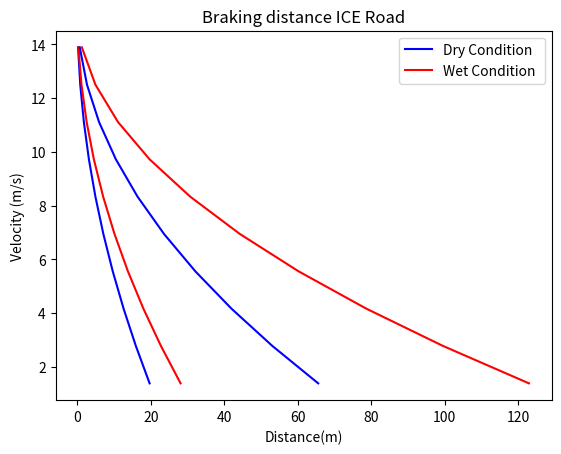

Source code (Python):
#!/usr/bin/env python
# coding: utf-8

# In[1]:


## Braking distance of a car##
from numpy import *
import matplotlib
import matplotlib.pyplot as plt
import numpy as np
g = 9.81  # m/s2
velocity = 50 # km/hr
m = 1200
t = 10
so=5
# Converting from km/hr to m/s
v = velocity * 1000 / 3600
v2 = 0
print("V=", v)
velocity_list = []
velocity_list_2 = []

# Scenario 1 concrete in dry condition, the friction coefficient (u)
ud = 0.5  # dynamic
# Scenario 2 Concrete in wet condition
ud1 = 0.35  # dynamic

# Calculation of breaking forces
fn = m / 4 * 10
print("FN= ", fn, "Newtons")
# Fr= ud*FN *4,
# print("Fr= ", Fr ,"Newtons")
fr = ud * m * g
print("FR=", fr, "N")
a = v / t
print("a=", a, "m/s2")
counter = 10
while counter > 0:
    velocity_list.append(v)
    v = v - a
    counter = counter - 1
counter = 10
v2 = velocity_list[-1]
while counter > 0:
    velocity_list_2.append(v2)
    v2 = v2 + a
    counter = counter - 1

# Braking Distance
bd = []
#bd_final = []

for ind in range(0, len(velocity_list)):
    bd.append(((velocity_list_2[ind]) * (velocity_list_2[ind]) / (2 * g * ud)))
print("Bd=", bd, "m")

plt.plot(bd, velocity_list, "b")
plt.xlabel("Distance(m)")
plt.ylabel("Velocity (m/s)")
plt.title("Braking distance")
plt.legend(['Dry Condition'])
#plt.show()
    
# Braking Distance
bd_wet = []
#bd_final = []

for ind in range(0, len(velocity_list)):
    bd_wet.append(((velocity_list_2[ind]) * (velocity_list_2[ind]) / (2 * g * ud1)))
print("Bd=", bd_wet, "m")

plt.plot(bd_wet, velocity_list, "r")
plt.xlabel("Distance(m)")
plt.ylabel("Velocity (m/s)")
plt.title("Braking distance Concrete Road")
plt.legend(['Wet condition'])
plt.legend(["Dry Condition", "Wet Condition "], loc ="upper right")
plt.show()

#Scenario of a car in ICE ROAD
udi=0.15 #Friction coefficient (dynamic) dry condition
udi1= 0.08 #Friction coefficient (dynamic) wet condition

# Braking Distance
bd = []
#bd_final = []

for ind in range(0, len(velocity_list)):
    bd.append(((velocity_list_2[ind]) * (velocity_list_2[ind]) / (2 * g * udi)))
print("Bd=", bd, "m")

plt.plot(bd, velocity_list, "b")
plt.xlabel("Distance(m)")
plt.ylabel("Velocity (m/s)")
plt.title("Braking distance")
plt.legend(['Dry Condition'])
#plt.show()
    
# Braking Distance
bd_wet = []
#bd_final = []

for ind in range(0, len(velocity_list)):
    bd_wet.append(((velocity_list_2[ind]) * (velocity_list_2[ind]) / (2 * g * udi1)))
print("Bd=", bd_wet, "m")


plt.plot(bd_wet, velocity_list, "r")
plt.xlabel("Distance(m)")
plt.ylabel("Velocity (m/s)")
plt.title("Braking distance ICE Road")
plt.legend(['Wet condition'])
plt.legend(["Dry Condition", "Wet Condition "], loc ="upper right")
plt.show()


# In[ ]:





# In[ ]:





# In[ ]:





# In[ ]:





# In[ ]:




